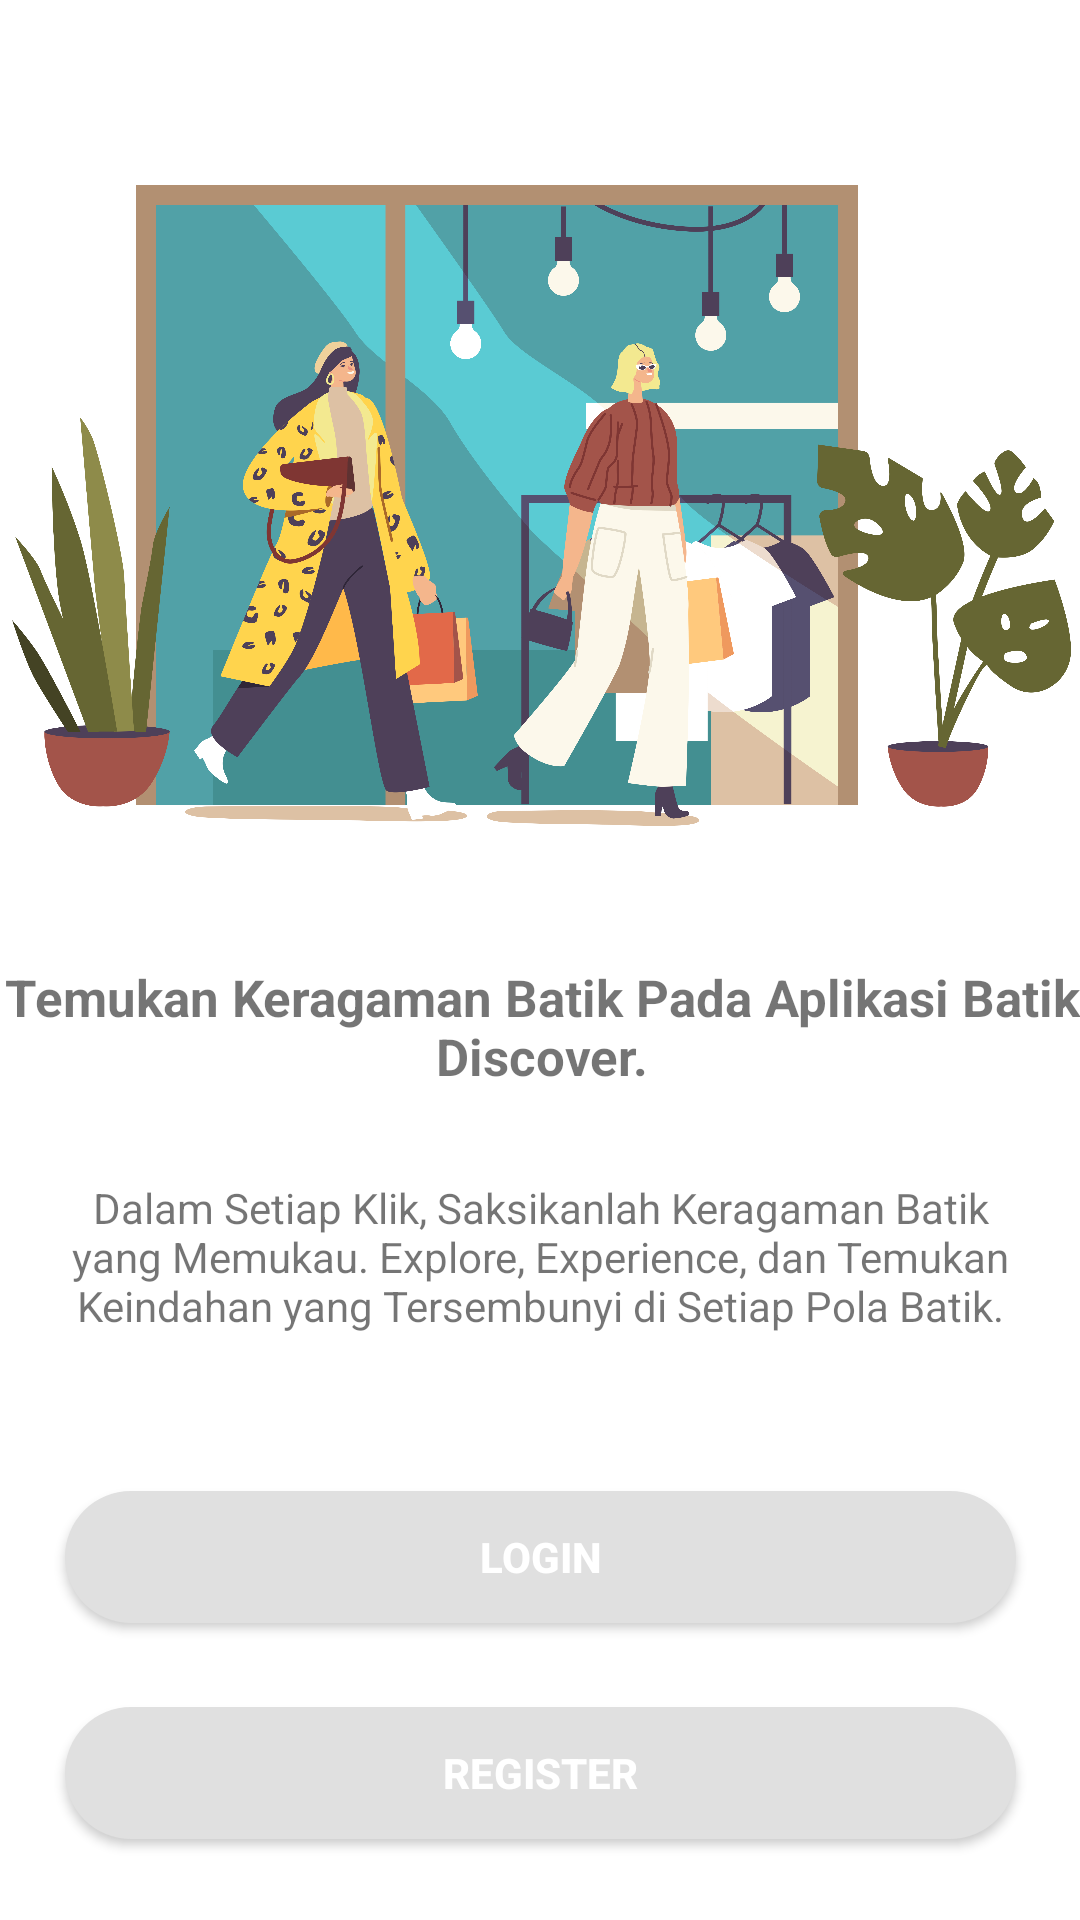

Write the Android layout XML for this screen, with the resource values it uses.
<!-- AndroidManifest.xml: activity theme Theme.Splash -->
<!-- res/layout/activity_entry.xml -->
<?xml version="1.0" encoding="utf-8"?>
<androidx.constraintlayout.widget.ConstraintLayout xmlns:android="http://schemas.android.com/apk/res/android"
    xmlns:app="http://schemas.android.com/apk/res-auto"
    android:layout_width="match_parent"
    android:layout_height="match_parent">

    <ImageView
        android:id="@+id/imageView"
        android:layout_width="353dp"
        android:layout_height="249dp"
        android:layout_marginLeft="30dp"
        android:layout_marginTop="44dp"
        android:layout_marginRight="30dp"
        app:layout_constraintEnd_toEndOf="parent"
        app:layout_constraintHorizontal_bias="0.496"
        app:layout_constraintStart_toStartOf="parent"
        app:layout_constraintTop_toTopOf="parent"
        app:srcCompat="@drawable/illustration" />


    <TextView
        android:id="@+id/textView"
        android:layout_width="373dp"
        android:layout_height="53dp"
        android:layout_marginTop="28dp"
        android:text="@string/heading1"
        android:textAlignment="center"
        android:textSize="17sp"
        android:textStyle="bold"
        app:layout_constraintEnd_toEndOf="@+id/imageView"
        app:layout_constraintStart_toStartOf="@+id/imageView"
        app:layout_constraintTop_toBottomOf="@+id/imageView" />

    <TextView
        android:id="@+id/textView2"
        android:layout_width="0dp"
        android:layout_height="wrap_content"
        android:layout_marginLeft="20dp"
        android:layout_marginTop="72dp"
        android:layout_marginRight="20dp"
        android:gravity="center"
        android:text="@string/description"
        android:textSize="14dp"
        app:layout_constraintEnd_toEndOf="parent"
        app:layout_constraintHorizontal_bias="0.0"
        app:layout_constraintStart_toStartOf="parent"
        app:layout_constraintTop_toTopOf="@+id/textView" />

    <Button
        android:id="@+id/button"
        android:layout_width="317dp"
        android:layout_height="44dp"
        android:layout_marginTop="104dp"
        android:background="@drawable/rounded"
        android:text="Login"
        android:textColor="@color/white"
        android:textStyle="bold"
        app:layout_constraintEnd_toEndOf="parent"
        app:layout_constraintStart_toStartOf="parent"
        app:layout_constraintTop_toTopOf="@+id/textView2" />

    <Button
        android:id="@+id/button2"
        android:layout_width="317dp"
        android:layout_height="44dp"
        android:layout_marginTop="72dp"
        android:background="@drawable/rounded"
        android:text="Register"
        android:textColor="@color/white"
        android:textStyle="bold"
        app:layout_constraintEnd_toEndOf="parent"
        app:layout_constraintStart_toStartOf="parent"
        app:layout_constraintTop_toTopOf="@+id/button" />
</androidx.constraintlayout.widget.ConstraintLayout>
<!-- resources referenced by this layout -->
<resources>
  <color name="white">#FFFFFFFF</color>
  <!-- drawable illustration: png bitmap (drawable, 856618 bytes) -->
  <!-- drawable rounded (drawable) -->
  <?xml version="1.0" encoding="utf-8"?>
  <shape xmlns:android="http://schemas.android.com/apk/res/android">
      <corners android:radius="30dp" /> 
      <solid android:color="#E0E0E0" /> 
      <padding
          android:left="10dp"
          android:right="10dp"
          android:top="10dp"
          android:bottom="10dp" /> 
  </shape>
  <string name="description">Dalam Setiap Klik, Saksikanlah Keragaman Batik yang Memukau. Explore, Experience, dan Temukan Keindahan yang Tersembunyi di Setiap Pola Batik.</string>
  <string name="heading1">Temukan Keragaman Batik Pada
          Aplikasi Batik Discover.</string>
  <style name="Theme.Splash" parent="Theme.MaterialComponents.DayNight.NoActionBar">
  
          <item name="colorPrimary">#FFFFFF</item>
          <item name="colorPrimaryVariant">#FFFFFF</item>
          <item name="colorOnPrimary">#FFFFFF</item>
          <item name="colorSecondary">@color/black</item>
          <item name="colorSecondaryVariant">@color/teal_700</item>
          <item name="colorOnSecondary">@color/black</item>
          <item name="android:statusBarColor">#9E9E9E</item>
  
      </style>
  <color name="black">#FF000000</color>
  <color name="teal_700">#FF018786</color>
</resources>
